The GitHub repository AlisterLuiz/Dissertation contains a labelled image folder "CTData" with 2 categories: n CT, p CT. Examples follow, each with its label.

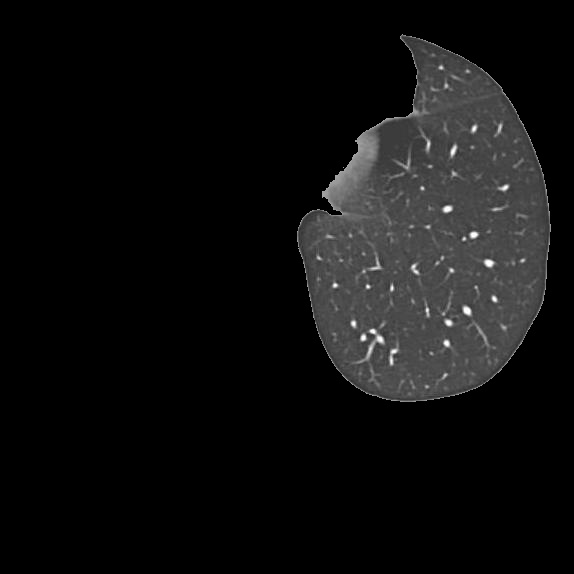
Label: n CT

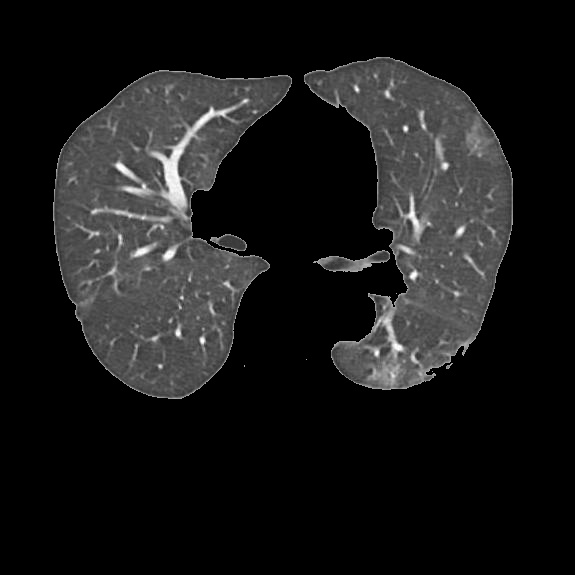
Label: p CT

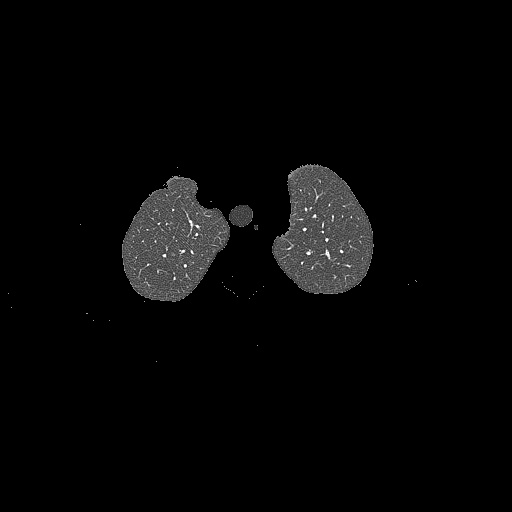
Label: n CT

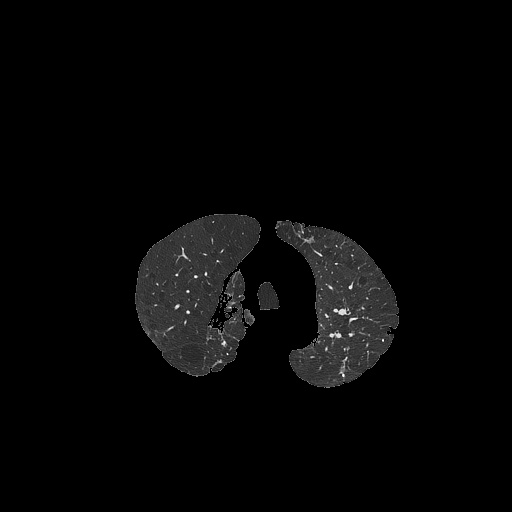
Label: p CT

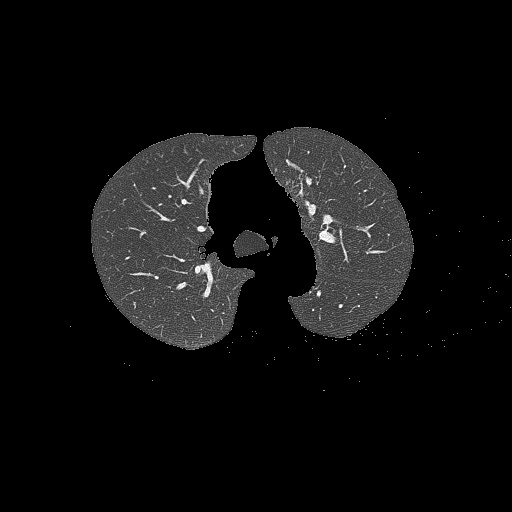
Label: n CT

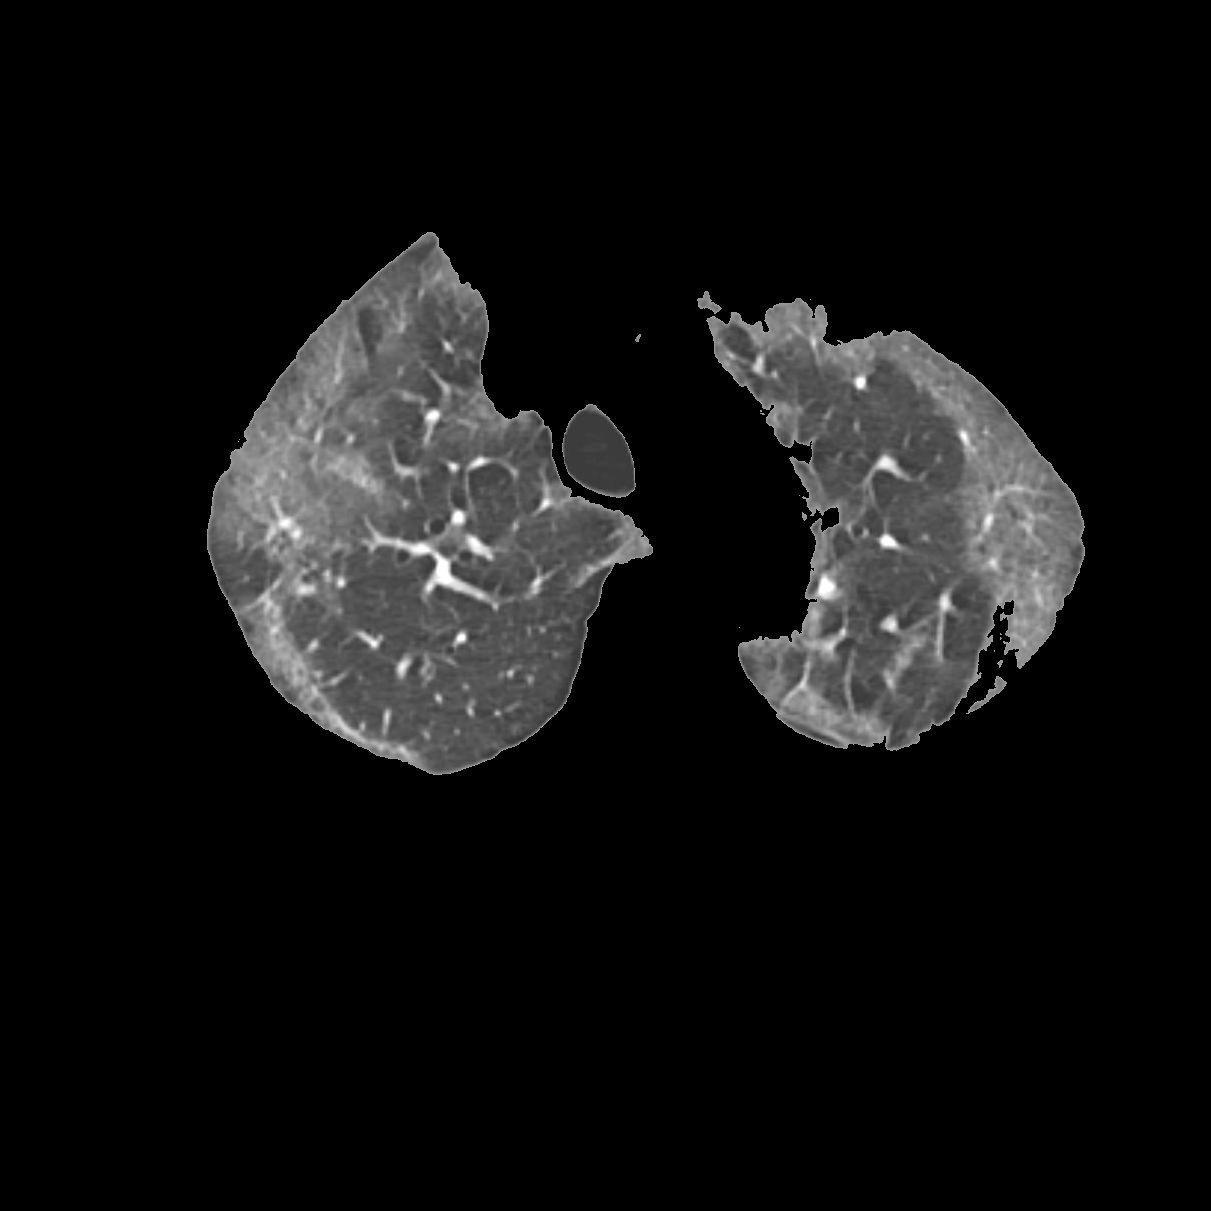
Label: p CT
